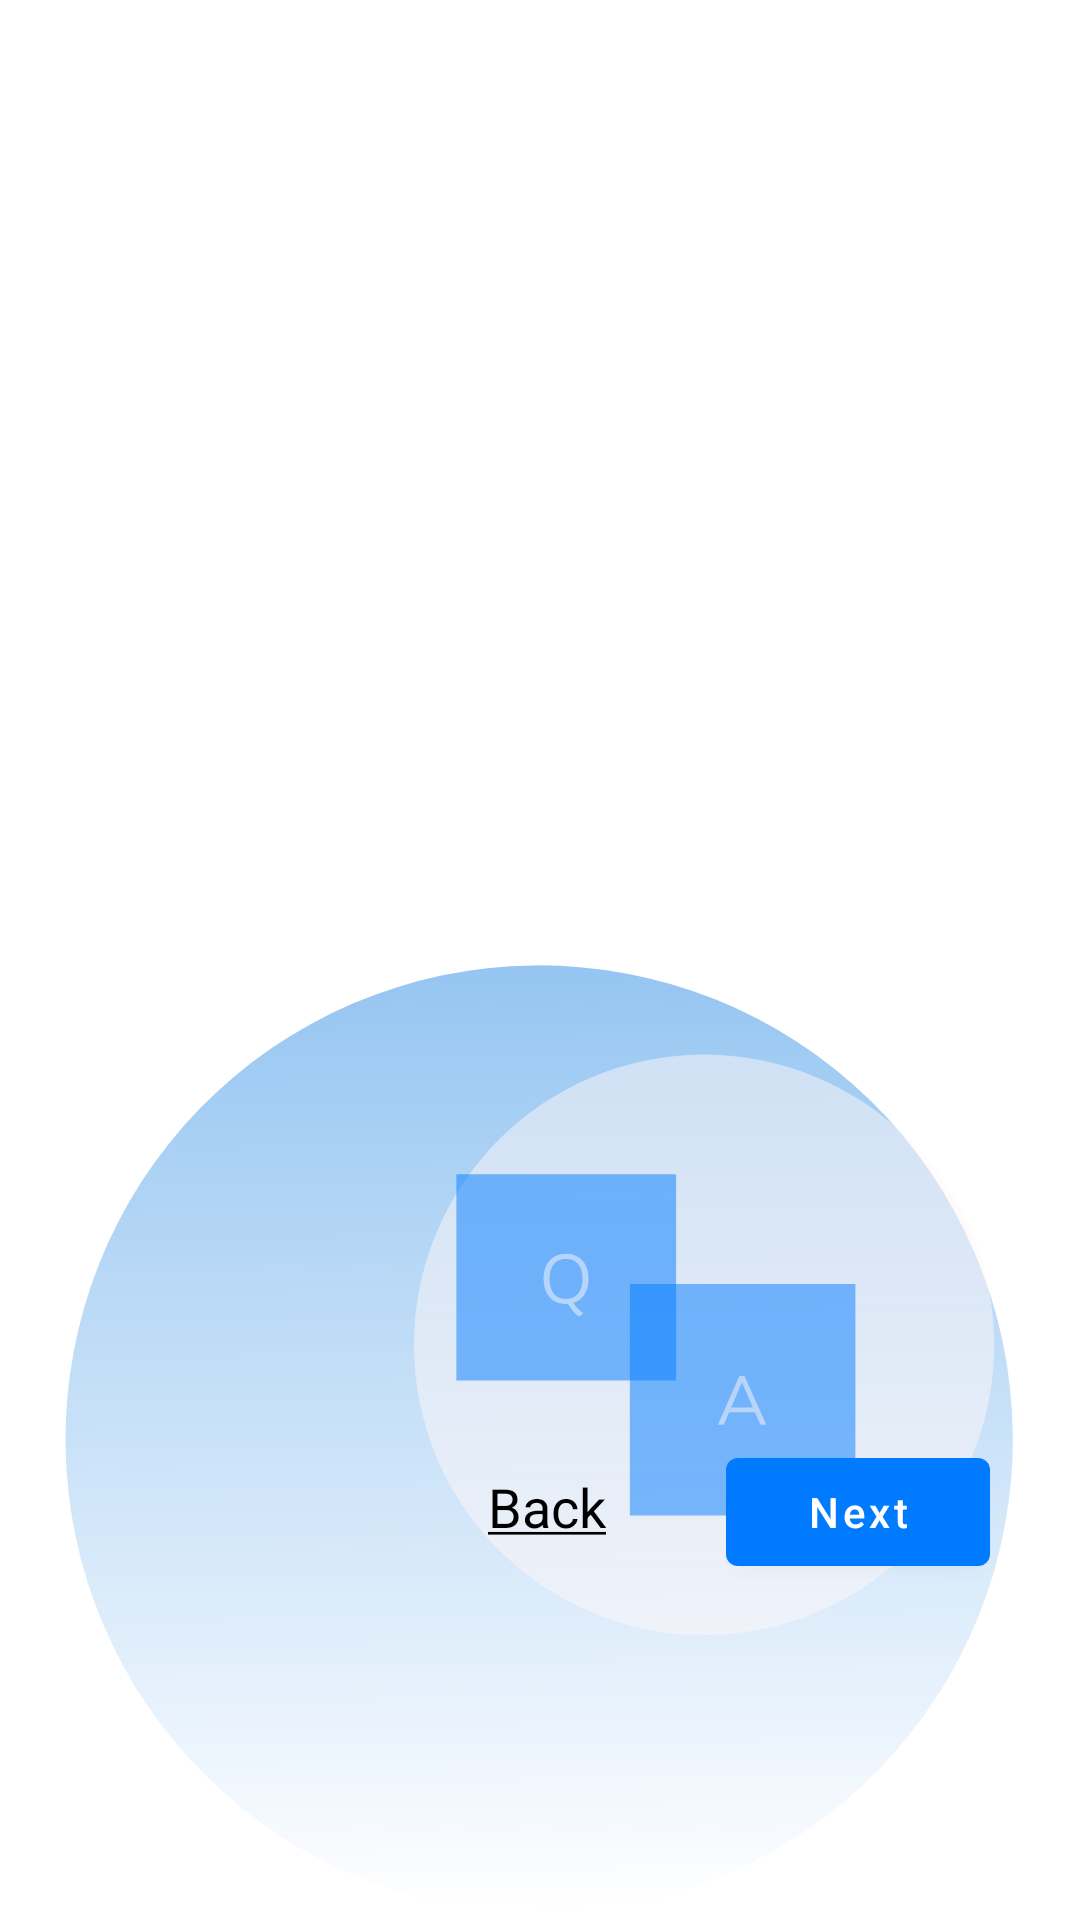

Android layout source for this screen:
<!-- AndroidManifest.xml: application theme Theme.KS_Quizlet -->
<!-- res/layout/fragment_questions.xml -->
<?xml version="1.0" encoding="utf-8"?>
<androidx.constraintlayout.widget.ConstraintLayout xmlns:android="http://schemas.android.com/apk/res/android"
    xmlns:app="http://schemas.android.com/apk/res-auto"
    xmlns:tools="http://schemas.android.com/tools"
    android:layout_width="match_parent"
    android:layout_height="match_parent"
    tools:context=".ui.Questions">

    <com.google.android.material.imageview.ShapeableImageView
        android:id="@+id/background_img"
        android:layout_width="match_parent"
        android:layout_height="0dp"
        android:src="@drawable/background_logo"
        app:layout_constraintBottom_toBottomOf="parent"
        app:layout_constraintEnd_toEndOf="parent"
        app:layout_constraintStart_toStartOf="parent"
        app:layout_constraintTop_toBottomOf="@+id/guideline2" />

    <LinearLayout
        android:id="@+id/slider_dots"
        android:layout_width="match_parent"
        android:layout_height="wrap_content"
        android:layout_marginTop="42dp"
        android:gravity="center"
        android:orientation="horizontal"
        app:layout_constraintEnd_toEndOf="parent"
        app:layout_constraintStart_toStartOf="parent"
        app:layout_constraintTop_toTopOf="parent" />

    <androidx.viewpager.widget.ViewPager
        android:id="@+id/viewpager"
        android:layout_width="match_parent"
        android:layout_height="0dp"
        app:layout_constraintBottom_toTopOf="@id/guideline"
        app:layout_constraintEnd_toEndOf="parent"
        app:layout_constraintStart_toStartOf="parent"
        app:layout_constraintTop_toBottomOf="@id/slider_dots" />

    <com.google.android.material.button.MaterialButton
        android:id="@+id/next_btn"
        android:layout_width="wrap_content"
        android:layout_height="wrap_content"
        android:layout_marginTop="32dp"
        android:layout_marginEnd="30dp"
        android:text="Next"
        android:textAllCaps="false"
        app:layout_constraintEnd_toEndOf="parent"
        app:layout_constraintTop_toBottomOf="@+id/viewpager" />

    <com.google.android.material.textview.MaterialTextView
        android:id="@+id/back_btn"
        android:layout_width="wrap_content"
        android:layout_height="0dp"
        android:layout_marginHorizontal="28dp"
        android:layout_marginEnd="32dp"
        android:padding="8dp"
        android:text="@string/back_text"
        android:textColor="?attr/colorOnSurface"
        android:textSize="18dp"
        app:layout_constraintBaseline_toBaselineOf="@id/next_btn"
        app:layout_constraintBottom_toBottomOf="@+id/next_btn"
        app:layout_constraintEnd_toStartOf="@+id/next_btn"
        app:layout_constraintTop_toTopOf="@+id/next_btn" />

    <androidx.constraintlayout.widget.Guideline
        android:id="@+id/guideline"
        android:layout_width="wrap_content"
        android:layout_height="wrap_content"
        android:orientation="horizontal"
        app:layout_constraintGuide_percent="0.7" />

    <androidx.constraintlayout.widget.Guideline
        android:id="@+id/guideline2"
        android:layout_width="wrap_content"
        android:layout_height="wrap_content"
        android:orientation="horizontal"
        app:layout_constraintGuide_percent="0.5" />


</androidx.constraintlayout.widget.ConstraintLayout>
<!-- resources referenced by this layout -->
<resources>
  <!-- drawable background_logo: vector/xml drawable (drawable, 2848 chars, omitted) -->
  <string name="back_text"> <u>Back</u> </string>
  <style name="Theme.KS_Quizlet" parent="Theme.MaterialComponents.DayNight.NoActionBar">
          
          <item name="colorPrimary">@color/normal_blue</item>
          <item name="colorPrimaryVariant">@color/dark_blue</item>
          <item name="colorOnPrimary">@color/white</item>
          
          <item name="colorSecondary">@color/teal_200</item>
          <item name="colorSecondaryVariant">@color/teal_700</item>
          <item name="colorOnSecondary">@color/black</item>
          
          <item name="android:statusBarColor">?attr/colorPrimaryVariant</item>
          
      </style>
  <color name="normal_blue">#007AFF</color>
  <color name="dark_blue">#005cbf</color>
  <color name="white">#FFFFFFFF</color>
  <color name="teal_200">#FF03DAC5</color>
  <color name="teal_700">#FF018786</color>
  <color name="black">#FF000000</color>
</resources>
